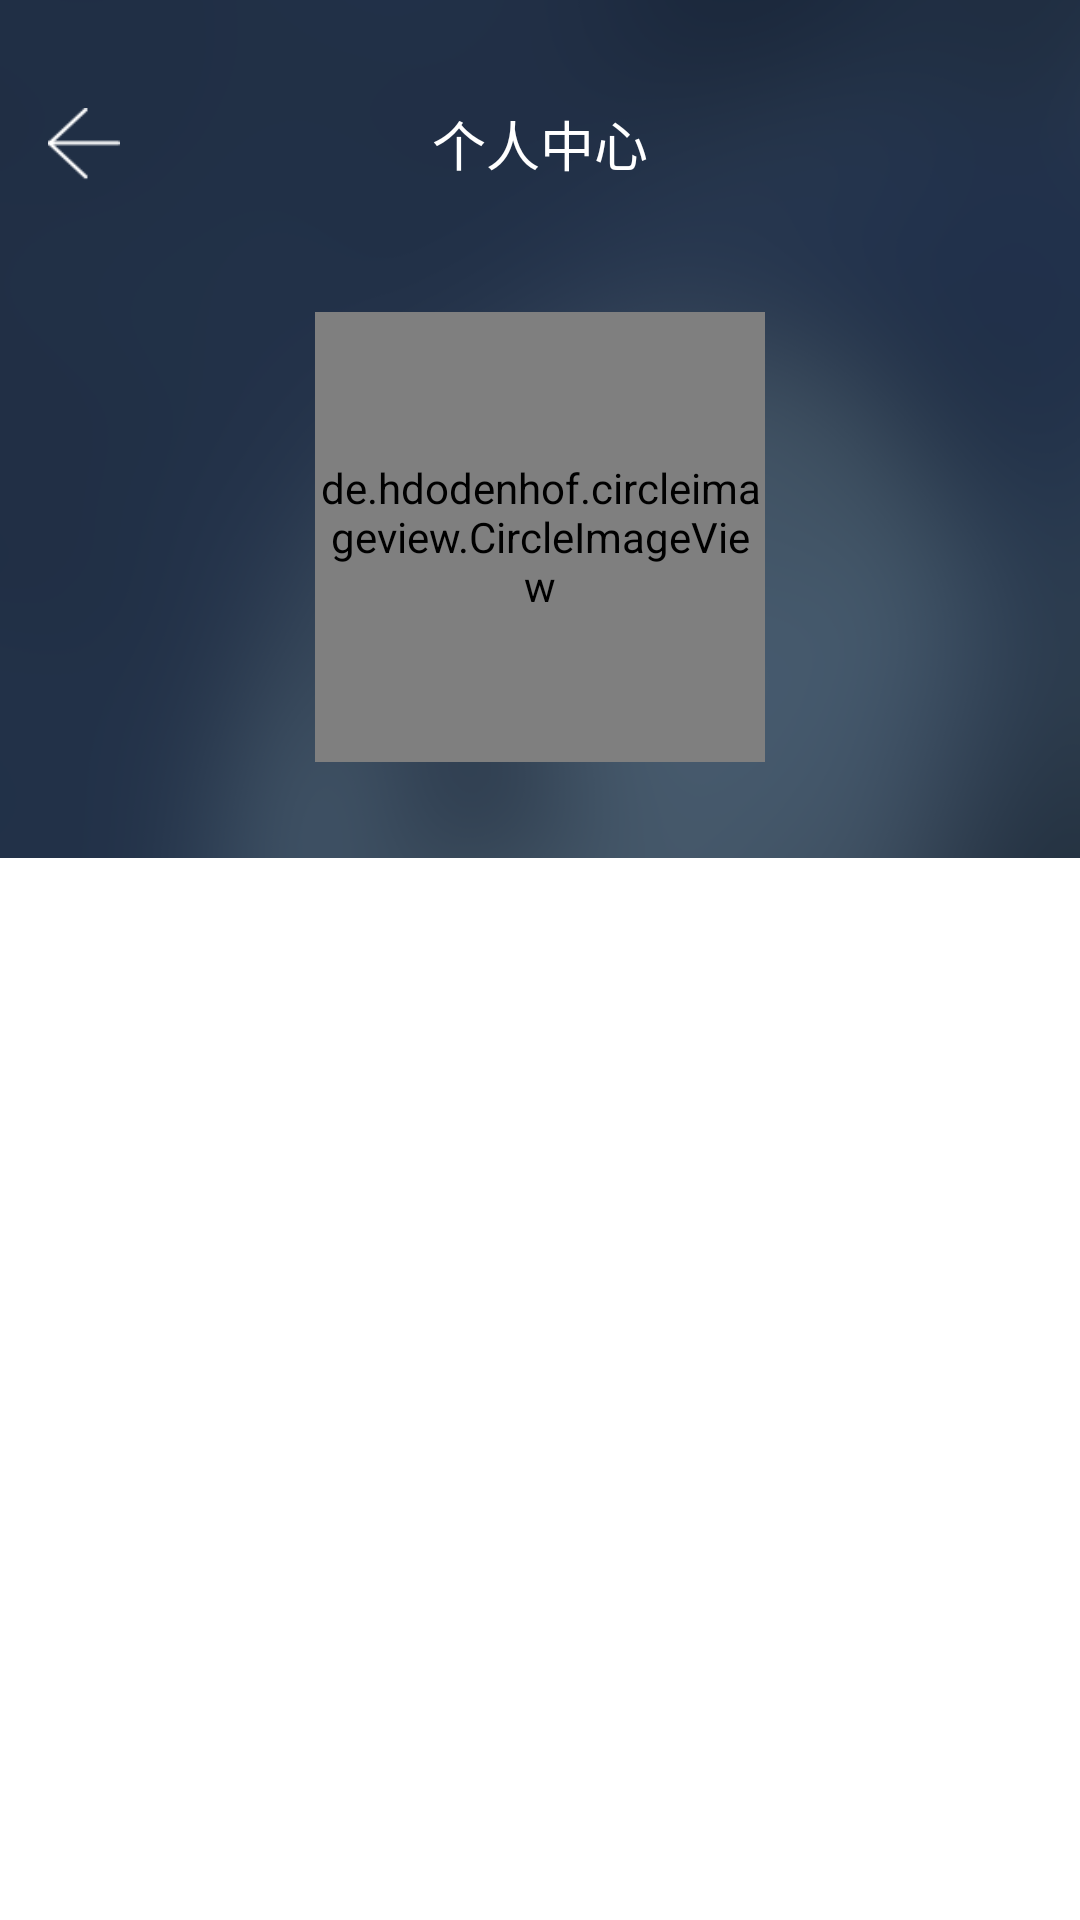

Write the Android layout XML for this screen, with the resource values it uses.
<!-- AndroidManifest.xml: activity theme AppThemeWhite -->
<!-- res/layout/activity_user_center.xml -->
<?xml version="1.0" encoding="utf-8"?>
<LinearLayout xmlns:android="http://schemas.android.com/apk/res/android"
    xmlns:tools="http://schemas.android.com/tools"
    android:layout_width="match_parent"
    android:layout_height="match_parent"
    android:background="@drawable/bg"
    android:gravity="center_horizontal"
    android:orientation="vertical"
    android:paddingTop="24dp"
    tools:context="me.yluo.puretime.UserCenterActivity">

    <FrameLayout
        android:id="@+id/toolbar"
        android:layout_width="match_parent"
        android:layout_height="wrap_content">

        <ImageView
            android:id="@+id/btn_back"
            style="@style/Icon"
            android:src="@drawable/btn_back" />

        <TextView
            style="@style/ToolbarTitle"
            android:text="个人中心"
            android:textColor="?android:textColorPrimaryInverse" />
    </FrameLayout>

    <de.hdodenhof.circleimageview.CircleImageView
        android:layout_width="150dp"
        android:layout_height="150dp"
        android:layout_margin="32dp"
        android:src="@drawable/tsetavater" />

    <ListView
        android:id="@+id/list_view"
        android:layout_width="match_parent"
        android:layout_height="match_parent"
        android:background="@android:color/white"
        android:divider="@drawable/divider_grey" />

</LinearLayout>
<!-- resources referenced by this layout -->
<resources>
  <!-- drawable bg: png bitmap (drawable-xxhdpi, 111257 bytes) -->
  <!-- drawable btn_back: png bitmap (drawable-xxhdpi, 1369 bytes) -->
  <!-- drawable divider_grey: png bitmap (drawable-xxhdpi, 1048 bytes) -->
  <!-- drawable tsetavater: jpg bitmap (drawable-xxhdpi, 8942 bytes) -->
  <style name="Icon">
          <item name="android:layout_width">32dp</item>
          <item name="android:layout_height">32dp</item>
          <item name="android:layout_marginTop">8dp</item>
          <item name="android:layout_marginBottom">8dp</item>
          <item name="android:layout_marginStart">12dp</item>
          <item name="android:layout_marginEnd">12dp</item>
          <item name="android:background">?attr/selectableItemBackgroundBorderless</item>
          <item name="android:padding">4dp</item>
          <item name="android:clickable">true</item>
      </style>
  <style name="ToolbarTitle">
          <item name="android:layout_width">wrap_content</item>
          <item name="android:layout_height">wrap_content</item>
          <item name="android:textSize">18sp</item>
          <item name="android:textColor">?android:textColorPrimary</item>
          <item name="android:layout_gravity">center</item>
          <item name="android:padding">4dp</item>
          <item name="android:clickable">true</item>
      </style>
  <style name="AppThemeWhite" parent="Theme.AppCompat.Light.NoActionBar">
          <item name="colorPrimary">@color/colorPrimary</item>
          <item name="colorPrimaryDark">@color/colorPrimaryDark</item>
          <item name="colorAccent">@color/colorAccent</item>
          <item name="android:divider">@drawable/divider</item>
  
          <item name="android:windowTranslucentStatus">true</item>
      </style>
  <color name="colorPrimary">#4c4c4c</color>
  <color name="colorPrimaryDark">#3c3c3c</color>
  <color name="colorAccent">#8f212e3f</color>
  <!-- drawable divider: png bitmap (drawable-xxhdpi, 1060 bytes) -->
</resources>
